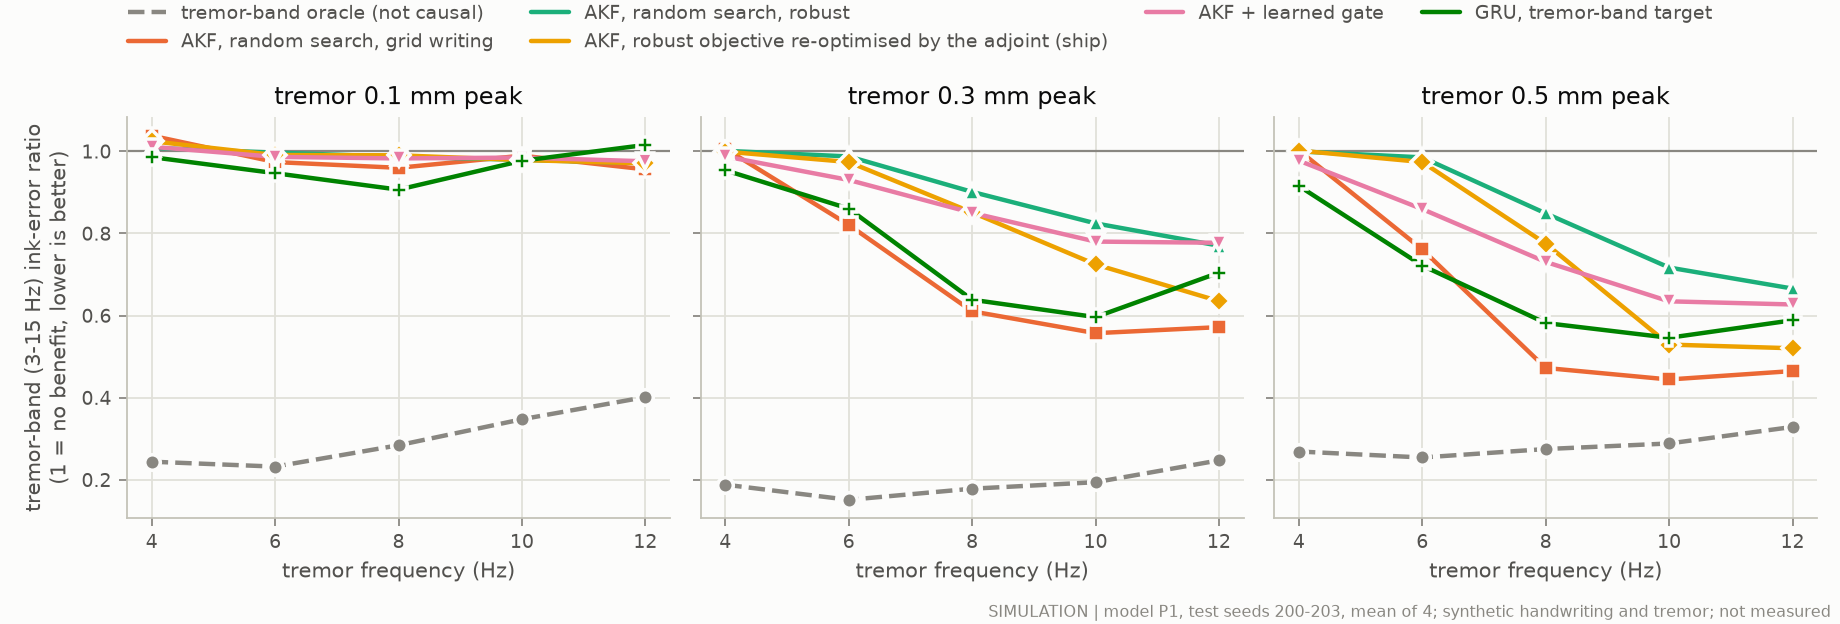

The data file committed next to this chart (first rows):
label, amp_mm, f0_hz, band_ratio_mean, band_ratio_sd
oracle_band, 0.1, 4.0, 0.2441, 0.04712
oracle_band, 0.1, 6.0, 0.2321, 0.04402
oracle_band, 0.1, 8.0, 0.2842, 0.04142
oracle_band, 0.1, 10.0, 0.3474, 0.04237
oracle_band, 0.1, 12.0, 0.4014, 0.03349
akf_grid, 0.1, 4.0, 1.038, 0.01886
akf_grid, 0.1, 6.0, 0.9738, 0.0355
akf_grid, 0.1, 8.0, 0.9598, 0.03573
akf_grid, 0.1, 10.0, 0.9894, 0.0119
akf_grid, 0.1, 12.0, 0.956, 0.02116
akf_robust, 0.1, 4.0, 1.008, 0.00692
akf_robust, 0.1, 6.0, 0.9968, 0.008744
akf_robust, 0.1, 8.0, 0.9867, 0.006456
akf_robust, 0.1, 10.0, 0.9792, 0.00613
akf_robust, 0.1, 12.0, 0.9711, 0.005473
rep_robust, 0.1, 4.0, 1.025, 0.03318
rep_robust, 0.1, 6.0, 0.991, 0.01198
rep_robust, 0.1, 8.0, 0.9903, 0.009294
rep_robust, 0.1, 10.0, 0.9787, 0.004805
rep_robust, 0.1, 12.0, 0.9706, 0.007876
hybrid, 0.1, 4.0, 1.011, 0.03098
hybrid, 0.1, 6.0, 0.9864, 0.01913
hybrid, 0.1, 8.0, 0.9827, 0.01134
hybrid, 0.1, 10.0, 0.9848, 0.01204
hybrid, 0.1, 12.0, 0.9757, 0.008189
gru_band, 0.1, 4.0, 0.9858, 0.03151
gru_band, 0.1, 6.0, 0.9467, 0.01403
gru_band, 0.1, 8.0, 0.9066, 0.01792
gru_band, 0.1, 10.0, 0.9769, 0.02624
gru_band, 0.1, 12.0, 1.016, 0.006385
oracle_band, 0.3, 4.0, 0.1882, 0.02893
oracle_band, 0.3, 6.0, 0.1512, 0.01058
oracle_band, 0.3, 8.0, 0.1783, 0.01182
oracle_band, 0.3, 10.0, 0.1941, 0.01509
oracle_band, 0.3, 12.0, 0.2473, 0.01501
akf_grid, 0.3, 4.0, 1.007, 0.00753
akf_grid, 0.3, 6.0, 0.821, 0.04639
akf_grid, 0.3, 8.0, 0.6103, 0.04061
akf_grid, 0.3, 10.0, 0.5571, 0.04159
akf_grid, 0.3, 12.0, 0.5718, 0.04173
akf_robust, 0.3, 4.0, 1.001, 0.00215
akf_robust, 0.3, 6.0, 0.9875, 0.00552
akf_robust, 0.3, 8.0, 0.9012, 0.01806
akf_robust, 0.3, 10.0, 0.8245, 0.03744
akf_robust, 0.3, 12.0, 0.7701, 0.0705
rep_robust, 0.3, 4.0, 0.9993, 0.00207
rep_robust, 0.3, 6.0, 0.9739, 0.009802
rep_robust, 0.3, 8.0, 0.8511, 0.0446
rep_robust, 0.3, 10.0, 0.7246, 0.1161
rep_robust, 0.3, 12.0, 0.635, 0.1039
hybrid, 0.3, 4.0, 0.9875, 0.009627
hybrid, 0.3, 6.0, 0.9303, 0.02182
hybrid, 0.3, 8.0, 0.8501, 0.03895
hybrid, 0.3, 10.0, 0.7801, 0.0415
hybrid, 0.3, 12.0, 0.7773, 0.04843
gru_band, 0.3, 4.0, 0.9538, 0.01151
gru_band, 0.3, 6.0, 0.8604, 0.01908
gru_band, 0.3, 8.0, 0.6386, 0.03451
gru_band, 0.3, 10.0, 0.5962, 0.04076
gru_band, 0.3, 12.0, 0.7045, 0.07821
... 30 more rows
